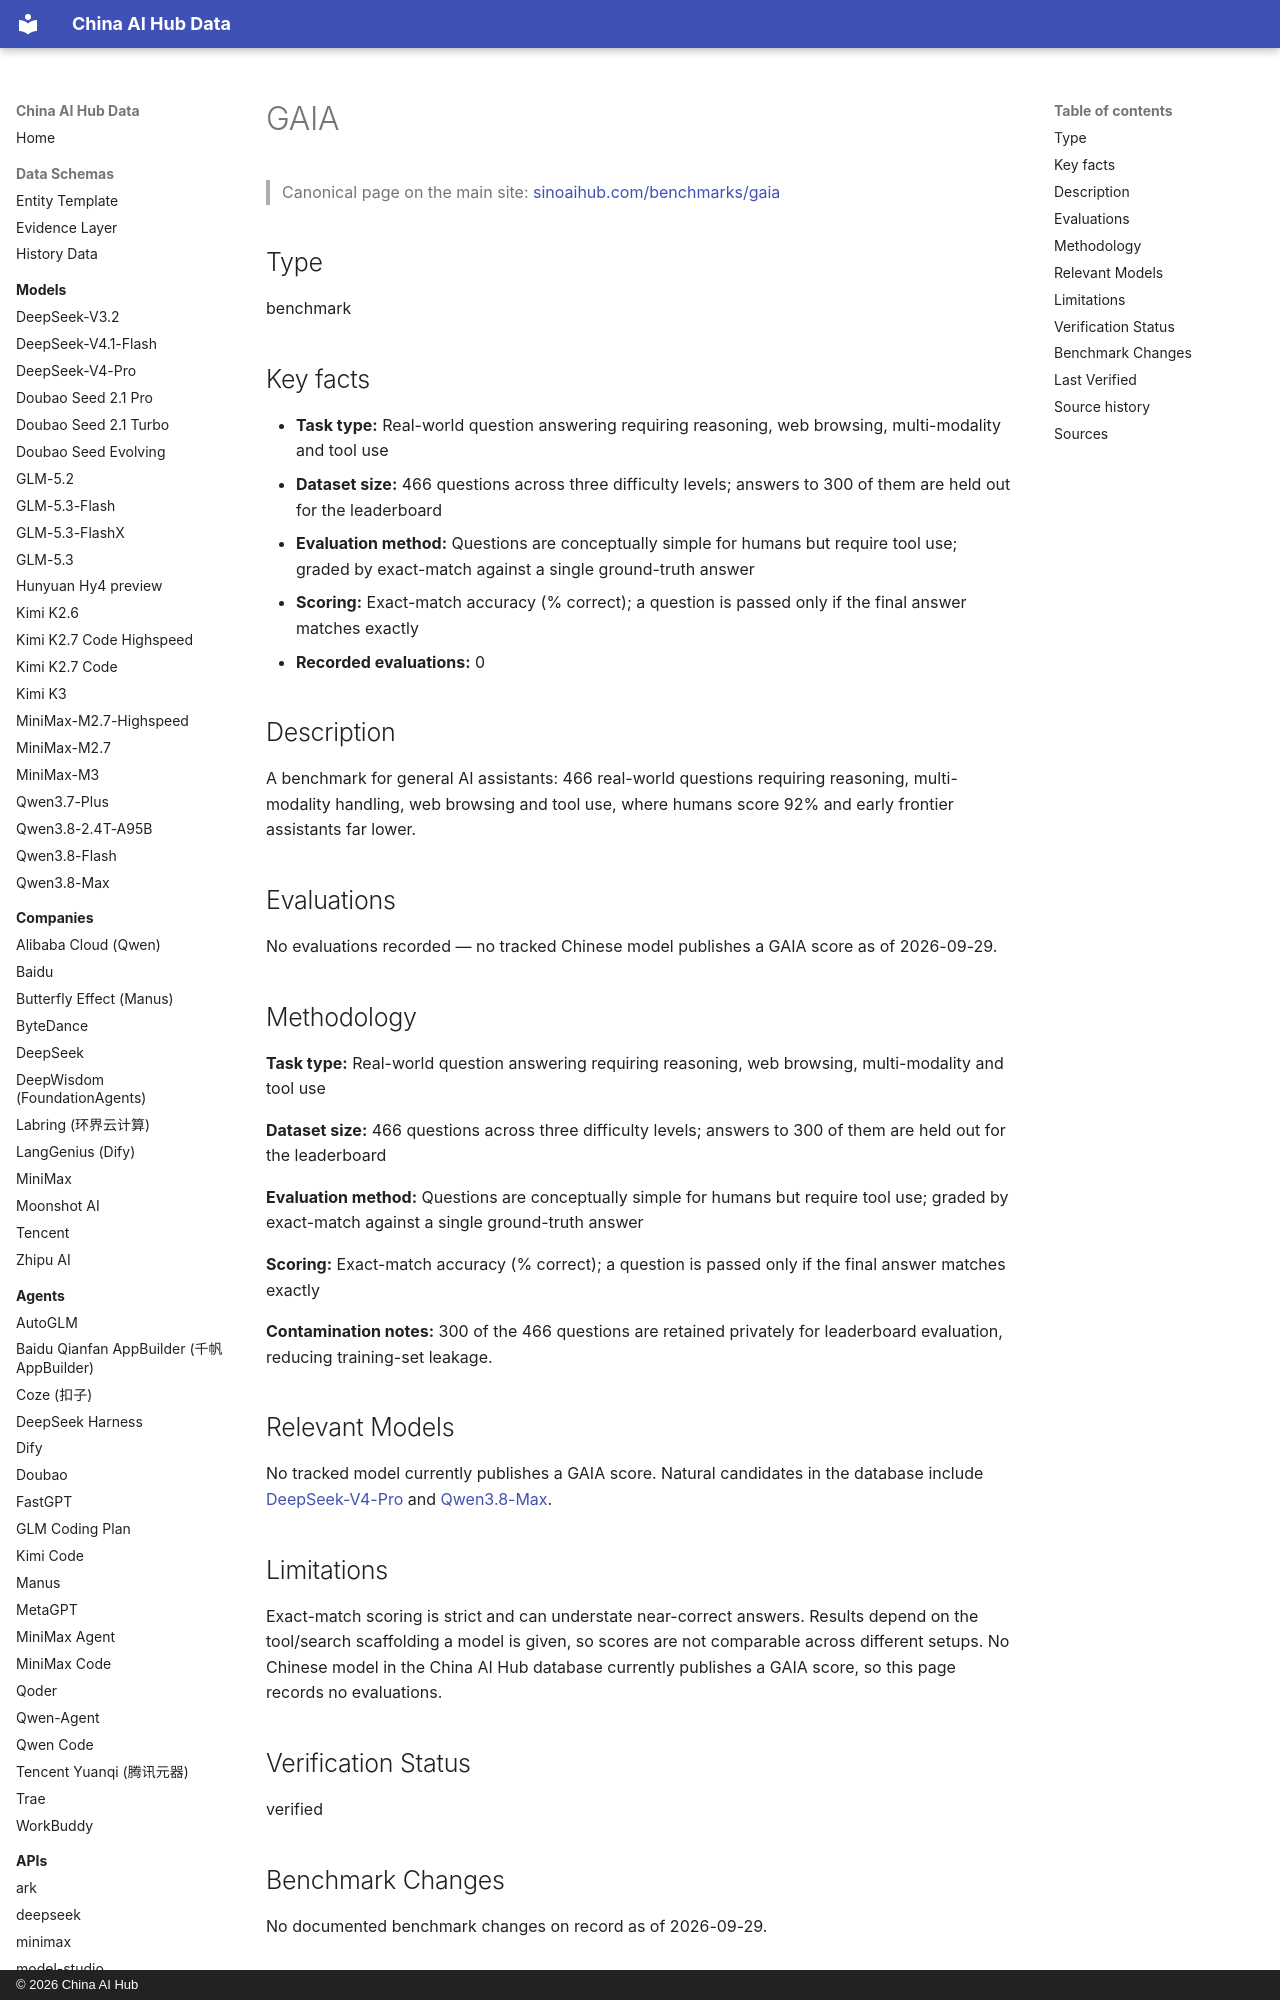

repository: martinxionbiotech-max/china-ai-hub-data · page: benchmarks/gaia/index.html · generator: mkdocs · copyright: © 2026 China AI Hub

# GAIA

<script type="application/ld+json">
{
  "@context": "https://schema.org",
  "@graph": [
    {
      "@type": "Dataset",
      "@id": "https://sinoaihub.com/benchmarks/gaia",
      "name": "GAIA",
      "url": "https://sinoaihub.com/benchmarks/gaia",
      "mainEntityOfPage": "https://data.sinoaihub.com/benchmarks/gaia/",
      "description": "A benchmark for general AI assistants: 466 real-world questions requiring reasoning, multi-modality handling, web browsing and tool use, where humans score 92% and early frontier assistants far lower."
    },
    {
      "@type": "BreadcrumbList",
      "itemListElement": [
        {
          "@type": "ListItem",
          "position": 1,
          "name": "Home",
          "item": "https://data.sinoaihub.com/"
        },
        {
          "@type": "ListItem",
          "position": 2,
          "name": "Benchmarks",
          "item": "https://data.sinoaihub.com/benchmarks/"
        },
        {
          "@type": "ListItem",
          "position": 3,
          "name": "GAIA",
          "item": "https://data.sinoaihub.com/benchmarks/gaia/"
        }
      ]
    }
  ]
}
</script>
> Canonical page on the main site: [sinoaihub.com/benchmarks/gaia](https://sinoaihub.com/benchmarks/gaia)

## Type

benchmark

## Key facts

- **Task type:** Real-world question answering requiring reasoning, web browsing, multi-modality and tool use
- **Dataset size:** 466 questions across three difficulty levels; answers to 300 of them are held out for the leaderboard
- **Evaluation method:** Questions are conceptually simple for humans but require tool use; graded by exact-match against a single ground-truth answer
- **Scoring:** Exact-match accuracy (% correct); a question is passed only if the final answer matches exactly
- **Recorded evaluations:** 0

## Description

A benchmark for general AI assistants: 466 real-world questions requiring reasoning, multi-modality handling, web browsing and tool use, where humans score 92% and early frontier assistants far lower.

## Evaluations

No evaluations recorded — no tracked Chinese model publishes a GAIA score as of 2026-09-29.

## Methodology

**Task type:** Real-world question answering requiring reasoning, web browsing, multi-modality and tool use

**Dataset size:** 466 questions across three difficulty levels; answers to 300 of them are held out for the leaderboard

**Evaluation method:** Questions are conceptually simple for humans but require tool use; graded by exact-match against a single ground-truth answer

**Scoring:** Exact-match accuracy (% correct); a question is passed only if the final answer matches exactly

**Contamination notes:** 300 of the 466 questions are retained privately for leaderboard evaluation, reducing training-set leakage.
